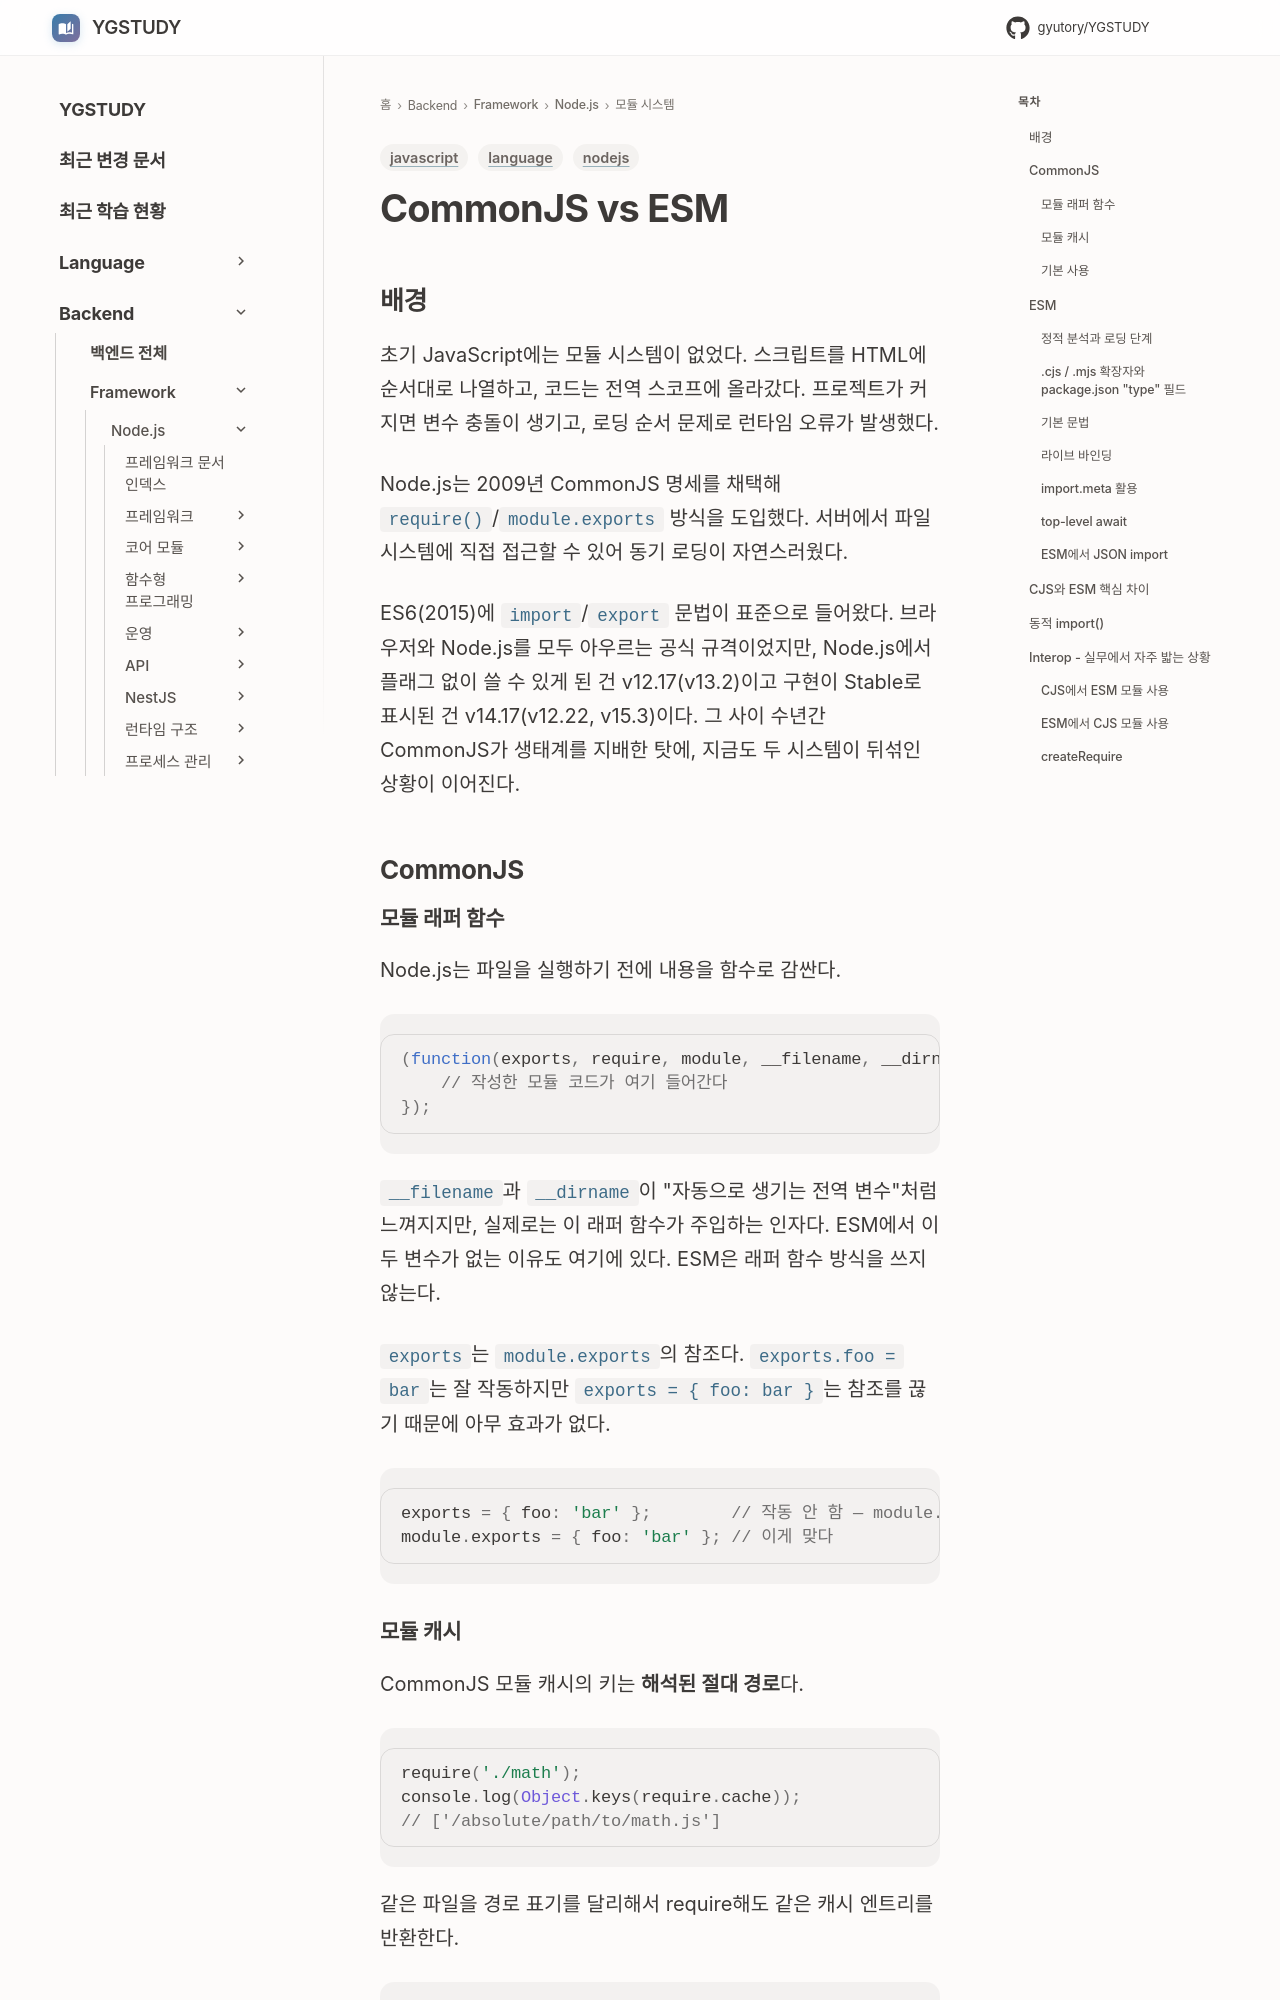

repository: GYUTORY/YGSTUDY · page: Framework/Node/모듈 시스템/CommonJS vs ESM/index.html · generator: mkdocs

---
title: CommonJS vs ESM (ECMAScript Modules)
tags: [nodejs, javascript, language]
updated: 2026-08-19
---

# CommonJS vs ESM

## 배경

초기 JavaScript에는 모듈 시스템이 없었다. 스크립트를 HTML에 순서대로 나열하고, 코드는 전역 스코프에 올라갔다. 프로젝트가 커지면 변수 충돌이 생기고, 로딩 순서 문제로 런타임 오류가 발생했다.

Node.js는 2009년 CommonJS 명세를 채택해 `require()`/`module.exports` 방식을 도입했다. 서버에서 파일 시스템에 직접 접근할 수 있어 동기 로딩이 자연스러웠다.

ES6(2015)에 `import`/`export` 문법이 표준으로 들어왔다. 브라우저와 Node.js를 모두 아우르는 공식 규격이었지만, Node.js에서 플래그 없이 쓸 수 있게 된 건 v12.17(v13.2)이고 구현이 Stable로 표시된 건 v14.17(v12.22, v15.3)이다. 그 사이 수년간 CommonJS가 생태계를 지배한 탓에, 지금도 두 시스템이 뒤섞인 상황이 이어진다.

## CommonJS

### 모듈 래퍼 함수

Node.js는 파일을 실행하기 전에 내용을 함수로 감싼다.

```javascript
(function(exports, require, module, __filename, __dirname) {
    // 작성한 모듈 코드가 여기 들어간다
});
```

`__filename`과 `__dirname`이 "자동으로 생기는 전역 변수"처럼 느껴지지만, 실제로는 이 래퍼 함수가 주입하는 인자다. ESM에서 이 두 변수가 없는 이유도 여기에 있다. ESM은 래퍼 함수 방식을 쓰지 않는다.

`exports`는 `module.exports`의 참조다. `exports.foo = bar`는 잘 작동하지만 `exports = { foo: bar }`는 참조를 끊기 때문에 아무 효과가 없다.

```javascript
exports = { foo: 'bar' };        // 작동 안 함 — module.exports와 분리됨
module.exports = { foo: 'bar' }; // 이게 맞다
```
